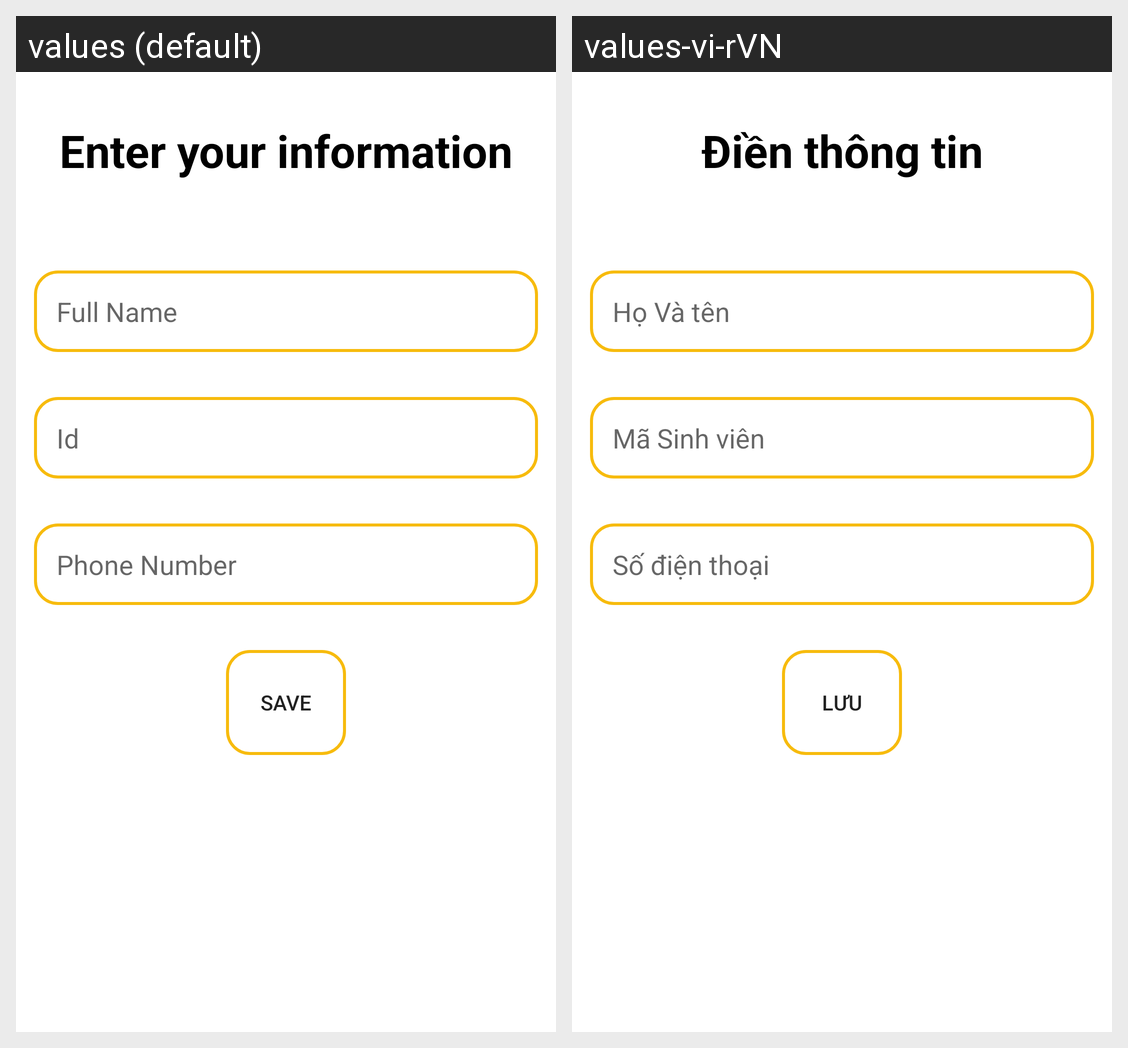

For this localized Android screen grid, give each drawn string resource with its value in every locale shown.
Android screen res/layout/activity_information_student.xml rendered under 2 locales, left to right: values (default), values-vi-rVN. Device: Nexus 5 (rendered at 1080×1920; each locale shown at half size, 540×960, under a caption strip naming it); theme Theme.ClassManagement.
Strings drawn on this screen, with the default value and each locale's value (text and hints the layout hard-codes, and strings that could not be matched under every locale, appear in the picture but are not listed):

text_dienThongTin
  values: Enter your information
  values-vi-rVN: Điền thông tin

text_fullName
  values: Full Name
  values-vi-rVN: Họ Và tên

text_id
  values: Id
  values-vi-rVN: Mã Sinh viên

text_phoneNumber
  values: Phone Number
  values-vi-rVN: Số điện thoại

text_save
  values: Save
  values-vi-rVN: Lưu
